Run: headless pygame with SDL's dummy video driver; simulated clock (each Clock.tick advances the game by its frame time, no real sleeping); random seed 0; keys injected as events and as key.get_pressed() state; no mouse input.
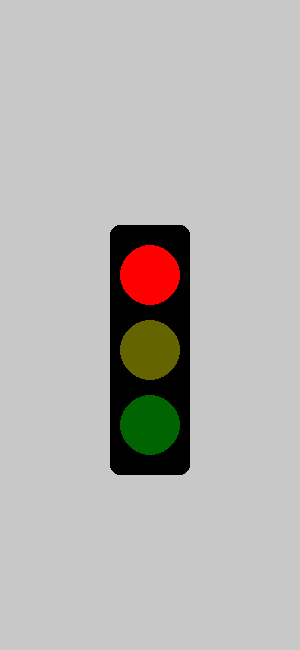
Frame 1 of 4 · flips 1–60 · no input
Frame 2 of 4 · flips 61–180 · tapped SPACE, RETURN · held RIGHT (→), D · screen unchanged from frame 1, image omitted
Frame 3 of 4 · flips 181–300 · held DOWN (↓), S · screen unchanged from frame 2, image omitted
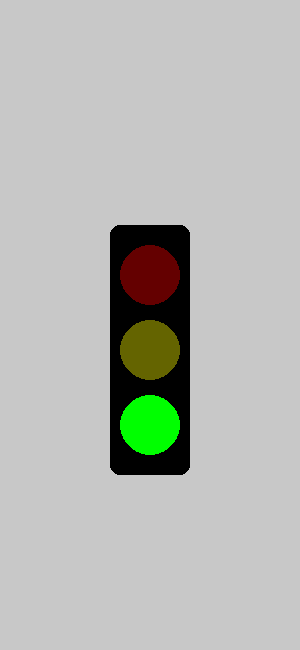
Frame 4 of 4 · flips 301–420 · held LEFT (←), A, UP (↑), W

The pygame program that drew these frames:

import pygame
pygame.init()
screen = pygame.display.set_mode((300,650))
clock = pygame.time.Clock()
FPS = 60

running = True
state = "RED"
state_start_time = pygame.time.get_ticks()
RED_TIME = 5000
YELLOW_TIME = 2000
GREEN_TIME = 4000

def draw_traffic_light(state):
    pygame.draw.rect(screen, (0,0,0), (110, 225, 80, 250), border_radius=10)
    
    # 
    red_on, red_off = (255,0,0), (100,0,0)
    yellow_on, yellow_off = (255,255,0), (100,100,0)
    green_on, green_off = (0,255,0), (0,100,0)

    red_color = red_on if state == "RED" else red_off
    pygame.draw.circle(screen, red_color, (150, 275), 30)
    
    yellow_color = yellow_on if state == "YELLOW" else yellow_off
    pygame.draw.circle(screen, yellow_color, (150, 350), 30)
    
    green_color = green_on if state == "GREEN" else green_off
    pygame.draw.circle(screen, green_color, (150, 425), 30)

while running:
    bg_fill = (200,200,200)
    screen.fill(bg_fill)
    draw_traffic_light(state)

    current_time = pygame.time.get_ticks()

    if state == "RED" and current_time - state_start_time >= RED_TIME:
        state = "GREEN"
        state_start_time = current_time
    elif state == "GREEN" and current_time - state_start_time >= GREEN_TIME:
        state = "YELLOW"
        state_start_time = current_time
    elif state == "YELLOW" and current_time - state_start_time >= YELLOW_TIME:
        state = "RED"
        state_start_time = current_time

    for event in pygame.event.get():
        if event.type == pygame.QUIT:
            running = False

    pygame.display.flip()
    clock.tick(FPS)

pygame.quit()
